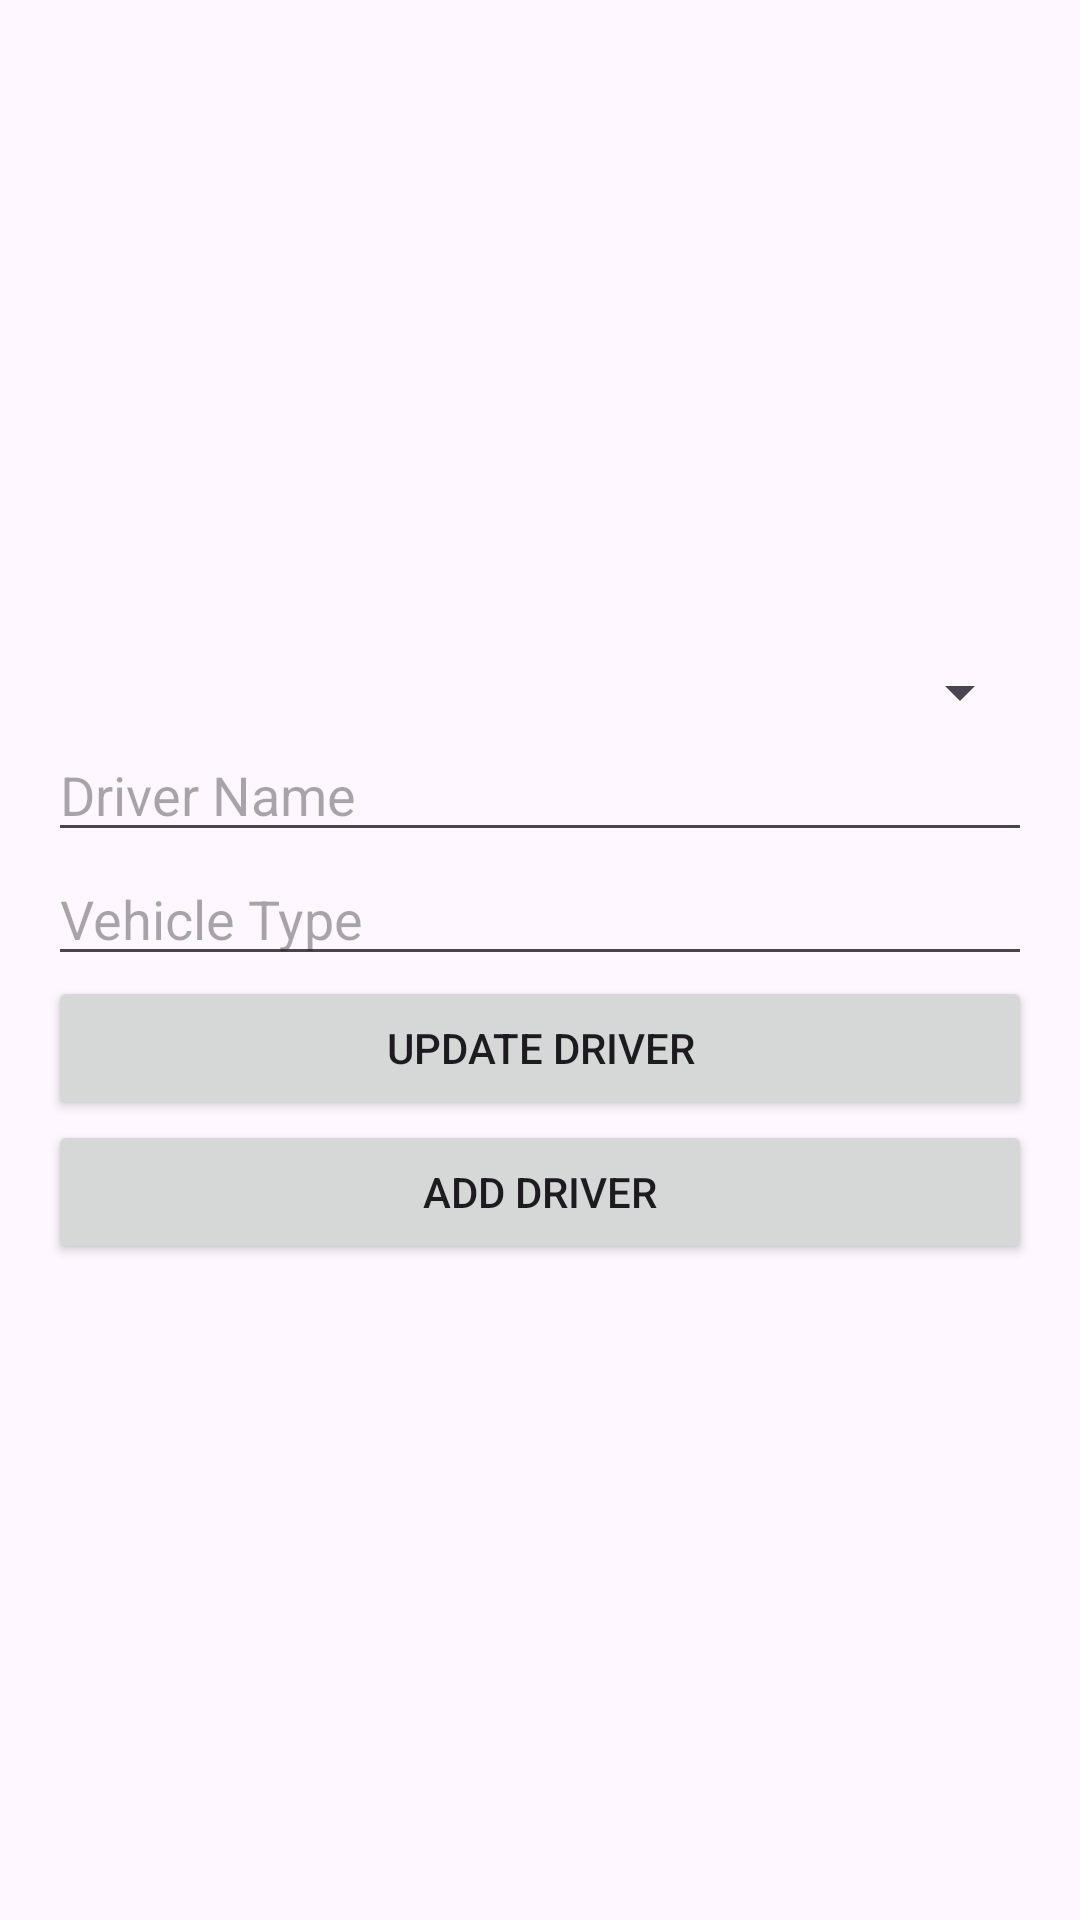

Produce the Android XML layout that renders to this screen, including the resource entries it uses.
<!-- AndroidManifest.xml: application theme Theme.MyAssistantV2 -->
<!-- res/layout/activity_edit_driver.xml -->
<?xml version="1.0" encoding="utf-8"?>
<layout xmlns:android="http://schemas.android.com/apk/res/android">

    <data>
        <variable
            name="viewModel"
            type="com.example.myassistantv2.DriverViewModel" />
    </data>

    <LinearLayout
        android:layout_width="match_parent"
        android:layout_height="match_parent"
        android:orientation="vertical"
        android:gravity="center"
        android:padding="16dp">

        <Spinner
            android:id="@+id/driverSpinner"
            android:layout_width="match_parent"
            android:layout_height="wrap_content" />

        <EditText
            android:id="@+id/edit_driver_name"
            android:layout_width="match_parent"
            android:layout_height="wrap_content"
            android:hint="Driver Name" />

        <EditText
            android:id="@+id/edit_vehicle_type"
            android:layout_width="match_parent"
            android:layout_height="wrap_content"
            android:hint="Vehicle Type" />

        <Button
            android:id="@+id/btn_update_driver"
            android:layout_width="match_parent"
            android:layout_height="wrap_content"
            android:text="Update Driver"/>

        <Button
            android:id="@+id/btn_add_driver"
            android:layout_width="match_parent"
            android:layout_height="wrap_content"
            android:text="Add Driver"/>

    </LinearLayout>
</layout>
<!-- resources referenced by this layout -->
<resources>
  <style name="Theme.MyAssistantV2" parent="Theme.Material3.DayNight.NoActionBar">
          
          <item name="colorPrimary">@color/primaryColor</item>
          <item name="android:actionMenuTextColor">#000000</item>
          <item name="popupMenuStyle">@style/CustomPopupMenuStyle</item>
      </style>
  <color name="primaryColor">#6200EE</color>
  <style name="CustomPopupMenuStyle" parent="Widget.AppCompat.PopupMenu">
          <item name="android:popupBackground">#FFFFFF</item>
          <item name="android:textColor">#000000</item>
      </style>
</resources>
